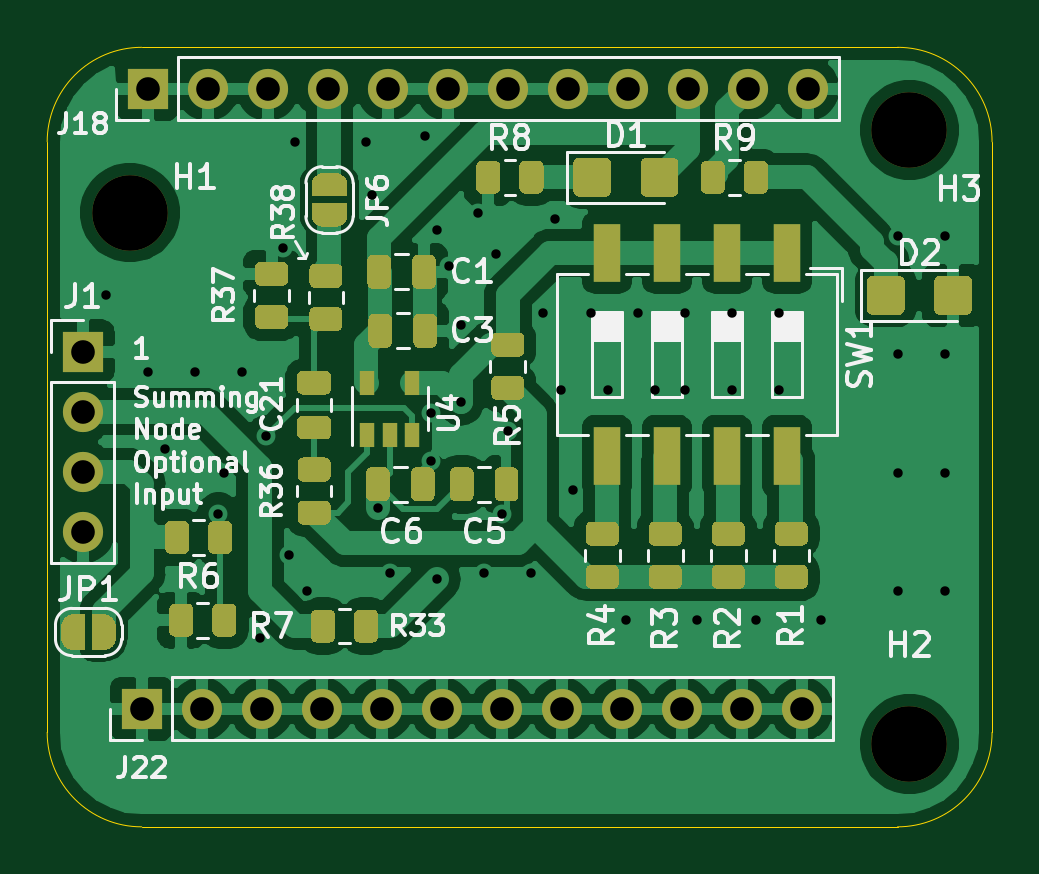
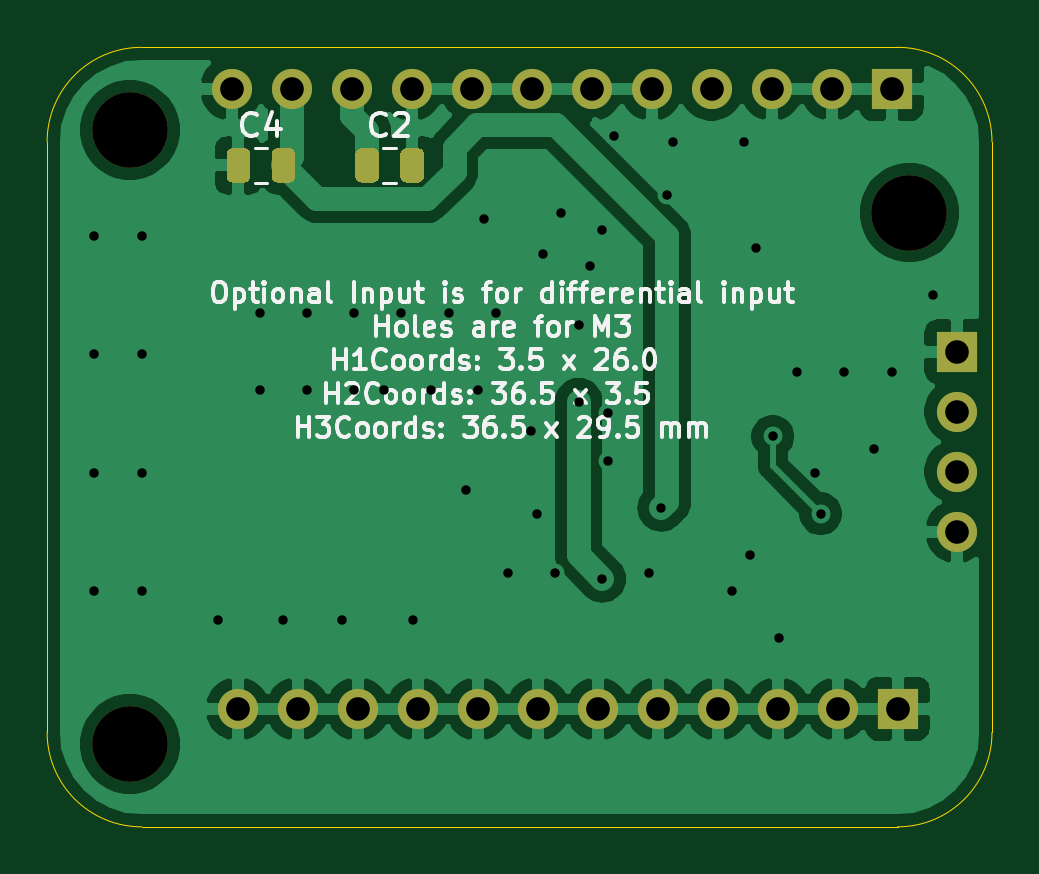
Circuit board: 11 layer files. Board 40.0 x 33.0 mm.
- bottom_copper: ModularPreamp-B_Cu.gbr (64149 bytes)
- bottom_mask: ModularPreamp-B_Mask.gbr (2860 bytes)
- paste: ModularPreamp-B_Paste.gbr (1850 bytes)
- bottom_silk: ModularPreamp-B_SilkS.gbr (32224 bytes)
- outline: ModularPreamp-Edge_Cuts.gbr (1004 bytes)
- top_copper: ModularPreamp-F_Cu.gbr (127199 bytes)
- top_mask: ModularPreamp-F_Mask.gbr (20495 bytes)
- paste: ModularPreamp-F_Paste.gbr (14974 bytes)
- top_silk: ModularPreamp-F_SilkS.gbr (38989 bytes)
- drill: ModularPreamp-NPTH.drl (329 bytes)
- drill: ModularPreamp-PTH.drl (1623 bytes)

=== bottom_copper: ModularPreamp-B_Cu.gbr (64149 bytes, source omitted) ===
=== bottom_mask: ModularPreamp-B_Mask.gbr ===
%TF.GenerationSoftware,KiCad,Pcbnew,(5.1.9)-1*%
%TF.CreationDate,2021-10-14T16:01:30-04:00*%
%TF.ProjectId,ModularPreamp,4d6f6475-6c61-4725-9072-65616d702e6b,rev?*%
%TF.SameCoordinates,Original*%
%TF.FileFunction,Soldermask,Bot*%
%TF.FilePolarity,Negative*%
%FSLAX46Y46*%
G04 Gerber Fmt 4.6, Leading zero omitted, Abs format (unit mm)*
G04 Created by KiCad (PCBNEW (5.1.9)-1) date 2021-10-14 16:01:30*
%MOMM*%
%LPD*%
G01*
G04 APERTURE LIST*
%ADD10C,3.200000*%
%ADD11O,1.700000X1.700000*%
%ADD12R,1.700000X1.700000*%
G04 APERTURE END LIST*
D10*
%TO.C,H3*%
X181500000Y-90500000D03*
%TD*%
%TO.C,H2*%
X181500000Y-116500000D03*
%TD*%
%TO.C,H1*%
X148500000Y-94000000D03*
%TD*%
D11*
%TO.C,J1*%
X146500000Y-107500000D03*
X146500000Y-104960000D03*
X146500000Y-102420000D03*
D12*
X146500000Y-99880000D03*
%TD*%
%TO.C,C4*%
G36*
G01*
X175500000Y-91525000D02*
X175500000Y-92475000D01*
G75*
G02*
X175250000Y-92725000I-250000J0D01*
G01*
X174750000Y-92725000D01*
G75*
G02*
X174500000Y-92475000I0J250000D01*
G01*
X174500000Y-91525000D01*
G75*
G02*
X174750000Y-91275000I250000J0D01*
G01*
X175250000Y-91275000D01*
G75*
G02*
X175500000Y-91525000I0J-250000D01*
G01*
G37*
G36*
G01*
X177400000Y-91525000D02*
X177400000Y-92475000D01*
G75*
G02*
X177150000Y-92725000I-250000J0D01*
G01*
X176650000Y-92725000D01*
G75*
G02*
X176400000Y-92475000I0J250000D01*
G01*
X176400000Y-91525000D01*
G75*
G02*
X176650000Y-91275000I250000J0D01*
G01*
X177150000Y-91275000D01*
G75*
G02*
X177400000Y-91525000I0J-250000D01*
G01*
G37*
%TD*%
%TO.C,C2*%
G36*
G01*
X170050000Y-91525000D02*
X170050000Y-92475000D01*
G75*
G02*
X169800000Y-92725000I-250000J0D01*
G01*
X169300000Y-92725000D01*
G75*
G02*
X169050000Y-92475000I0J250000D01*
G01*
X169050000Y-91525000D01*
G75*
G02*
X169300000Y-91275000I250000J0D01*
G01*
X169800000Y-91275000D01*
G75*
G02*
X170050000Y-91525000I0J-250000D01*
G01*
G37*
G36*
G01*
X171950000Y-91525000D02*
X171950000Y-92475000D01*
G75*
G02*
X171700000Y-92725000I-250000J0D01*
G01*
X171200000Y-92725000D01*
G75*
G02*
X170950000Y-92475000I0J250000D01*
G01*
X170950000Y-91525000D01*
G75*
G02*
X171200000Y-91275000I250000J0D01*
G01*
X171700000Y-91275000D01*
G75*
G02*
X171950000Y-91525000I0J-250000D01*
G01*
G37*
%TD*%
D11*
%TO.C,J18*%
X177190000Y-88750000D03*
X174650000Y-88750000D03*
X172110000Y-88750000D03*
X169570000Y-88750000D03*
X167030000Y-88750000D03*
X164490000Y-88750000D03*
X161950000Y-88750000D03*
X159410000Y-88750000D03*
X156870000Y-88750000D03*
X154330000Y-88750000D03*
X151790000Y-88750000D03*
D12*
X149250000Y-88750000D03*
%TD*%
D11*
%TO.C,J22*%
X176940000Y-115000000D03*
X174400000Y-115000000D03*
X171860000Y-115000000D03*
X169320000Y-115000000D03*
X166780000Y-115000000D03*
X164240000Y-115000000D03*
X161700000Y-115000000D03*
X159160000Y-115000000D03*
X156620000Y-115000000D03*
X154080000Y-115000000D03*
X151540000Y-115000000D03*
D12*
X149000000Y-115000000D03*
%TD*%
M02*

=== paste: ModularPreamp-B_Paste.gbr ===
%TF.GenerationSoftware,KiCad,Pcbnew,(5.1.9)-1*%
%TF.CreationDate,2021-10-14T16:01:30-04:00*%
%TF.ProjectId,ModularPreamp,4d6f6475-6c61-4725-9072-65616d702e6b,rev?*%
%TF.SameCoordinates,Original*%
%TF.FileFunction,Paste,Bot*%
%TF.FilePolarity,Positive*%
%FSLAX46Y46*%
G04 Gerber Fmt 4.6, Leading zero omitted, Abs format (unit mm)*
G04 Created by KiCad (PCBNEW (5.1.9)-1) date 2021-10-14 16:01:30*
%MOMM*%
%LPD*%
G01*
G04 APERTURE LIST*
G04 APERTURE END LIST*
%TO.C,C4*%
G36*
G01*
X175500000Y-91525000D02*
X175500000Y-92475000D01*
G75*
G02*
X175250000Y-92725000I-250000J0D01*
G01*
X174750000Y-92725000D01*
G75*
G02*
X174500000Y-92475000I0J250000D01*
G01*
X174500000Y-91525000D01*
G75*
G02*
X174750000Y-91275000I250000J0D01*
G01*
X175250000Y-91275000D01*
G75*
G02*
X175500000Y-91525000I0J-250000D01*
G01*
G37*
G36*
G01*
X177400000Y-91525000D02*
X177400000Y-92475000D01*
G75*
G02*
X177150000Y-92725000I-250000J0D01*
G01*
X176650000Y-92725000D01*
G75*
G02*
X176400000Y-92475000I0J250000D01*
G01*
X176400000Y-91525000D01*
G75*
G02*
X176650000Y-91275000I250000J0D01*
G01*
X177150000Y-91275000D01*
G75*
G02*
X177400000Y-91525000I0J-250000D01*
G01*
G37*
%TD*%
%TO.C,C2*%
G36*
G01*
X170050000Y-91525000D02*
X170050000Y-92475000D01*
G75*
G02*
X169800000Y-92725000I-250000J0D01*
G01*
X169300000Y-92725000D01*
G75*
G02*
X169050000Y-92475000I0J250000D01*
G01*
X169050000Y-91525000D01*
G75*
G02*
X169300000Y-91275000I250000J0D01*
G01*
X169800000Y-91275000D01*
G75*
G02*
X170050000Y-91525000I0J-250000D01*
G01*
G37*
G36*
G01*
X171950000Y-91525000D02*
X171950000Y-92475000D01*
G75*
G02*
X171700000Y-92725000I-250000J0D01*
G01*
X171200000Y-92725000D01*
G75*
G02*
X170950000Y-92475000I0J250000D01*
G01*
X170950000Y-91525000D01*
G75*
G02*
X171200000Y-91275000I250000J0D01*
G01*
X171700000Y-91275000D01*
G75*
G02*
X171950000Y-91525000I0J-250000D01*
G01*
G37*
%TD*%
M02*

=== bottom_silk: ModularPreamp-B_SilkS.gbr (32224 bytes, source omitted) ===
=== outline: ModularPreamp-Edge_Cuts.gbr ===
%TF.GenerationSoftware,KiCad,Pcbnew,(5.1.9)-1*%
%TF.CreationDate,2021-10-14T16:01:30-04:00*%
%TF.ProjectId,ModularPreamp,4d6f6475-6c61-4725-9072-65616d702e6b,rev?*%
%TF.SameCoordinates,Original*%
%TF.FileFunction,Profile,NP*%
%FSLAX46Y46*%
G04 Gerber Fmt 4.6, Leading zero omitted, Abs format (unit mm)*
G04 Created by KiCad (PCBNEW (5.1.9)-1) date 2021-10-14 16:01:30*
%MOMM*%
%LPD*%
G01*
G04 APERTURE LIST*
%TA.AperFunction,Profile*%
%ADD10C,0.050000*%
%TD*%
G04 APERTURE END LIST*
D10*
X145000000Y-91000000D02*
G75*
G02*
X149000000Y-87000000I4000000J0D01*
G01*
X181000000Y-87000000D02*
G75*
G02*
X185000000Y-91000000I0J-4000000D01*
G01*
X185000000Y-116000000D02*
G75*
G02*
X181000000Y-120000000I-4000000J0D01*
G01*
X149000000Y-120000000D02*
G75*
G02*
X145000000Y-116000000I0J4000000D01*
G01*
X145000000Y-91000000D02*
X145000000Y-116000000D01*
X181000000Y-87000000D02*
X149000000Y-87000000D01*
X185000000Y-116000000D02*
X185000000Y-91000000D01*
X149000000Y-120000000D02*
X181000000Y-120000000D01*
M02*

=== top_copper: ModularPreamp-F_Cu.gbr (127199 bytes, source omitted) ===
=== top_mask: ModularPreamp-F_Mask.gbr (20495 bytes, source omitted) ===
=== paste: ModularPreamp-F_Paste.gbr (14974 bytes, source omitted) ===
=== top_silk: ModularPreamp-F_SilkS.gbr (38989 bytes, source omitted) ===
=== drill: ModularPreamp-NPTH.drl ===
M48
; DRILL file {KiCad (5.1.9)-1} date 10/14/21 16:04:50
; FORMAT={-:-/ absolute / inch / decimal}
; #@! TF.CreationDate,2021-10-14T16:04:50-04:00
; #@! TF.GenerationSoftware,Kicad,Pcbnew,(5.1.9)-1
; #@! TF.FileFunction,NonPlated,1,2,NPTH
FMAT,2
INCH
T1C0.1260
%
G90
G05
T1
X5.8465Y-3.7008
X7.1457Y-3.563
X7.1457Y-4.5866
T0
M30

=== drill: ModularPreamp-PTH.drl ===
M48
; DRILL file {KiCad (5.1.9)-1} date 10/14/21 16:04:50
; FORMAT={-:-/ absolute / inch / decimal}
; #@! TF.CreationDate,2021-10-14T16:04:50-04:00
; #@! TF.GenerationSoftware,Kicad,Pcbnew,(5.1.9)-1
; #@! TF.FileFunction,Plated,1,2,PTH
FMAT,2
INCH
T1C0.0157
T2C0.0394
%
G90
G05
T1
X5.8071Y-3.8386
X5.876Y-3.9665
X5.9055Y-4.0945
X5.9547Y-3.9665
X5.9941Y-4.2028
X6.0039Y-4.1339
X6.0335Y-3.9665
X6.063Y-4.4094
X6.0739Y-4.0737
X6.1024Y-3.7598
X6.1122Y-4.2717
X6.122Y-3.5827
X6.1417Y-4.3307
X6.2402Y-3.5827
X6.25Y-3.6713
X6.2598Y-4.1929
X6.2795Y-4.3012
X6.3386Y-3.5728
X6.3484Y-4.0354
X6.3484Y-4.1142
X6.3583Y-3.7303
X6.3583Y-4.311
X6.378Y-3.7894
X6.3976Y-3.8878
X6.3976Y-4.0157
X6.4272Y-3.7008
X6.437Y-4.3012
X6.4567Y-3.7697
X6.4665Y-4.2028
X6.4765Y-4.0649
X6.5157Y-4.3012
X6.5354Y-3.8681
X6.5551Y-3.7106
X6.565Y-3.9961
X6.5846Y-4.1634
X6.6142Y-3.8681
X6.6437Y-3.9961
X6.6732Y-4.3799
X6.6929Y-3.8681
X6.7224Y-3.9961
X6.7717Y-3.8681
X6.7717Y-3.9961
X6.7913Y-4.3799
X6.8504Y-3.8681
X6.8504Y-3.9961
X6.8898Y-4.3799
X6.9291Y-3.8681
X6.9291Y-3.9961
X6.998Y-4.3799
X7.126Y-3.7402
X7.126Y-3.937
X7.126Y-4.1339
X7.126Y-4.3307
X7.2047Y-3.7402
X7.2047Y-3.937
X7.2047Y-4.1339
X7.2047Y-4.3307
T2
X5.7677Y-3.9323
X5.7677Y-4.0323
X5.7677Y-4.1323
X5.7677Y-4.2323
X5.8661Y-4.5276
X5.876Y-3.4941
X5.9661Y-4.5276
X5.976Y-3.4941
X6.0661Y-4.5276
X6.076Y-3.4941
X6.1661Y-4.5276
X6.176Y-3.4941
X6.2661Y-4.5276
X6.276Y-3.4941
X6.3661Y-4.5276
X6.376Y-3.4941
X6.4661Y-4.5276
X6.476Y-3.4941
X6.5661Y-4.5276
X6.576Y-3.4941
X6.6661Y-4.5276
X6.676Y-3.4941
X6.7661Y-4.5276
X6.776Y-3.4941
X6.8661Y-4.5276
X6.876Y-3.4941
X6.9661Y-4.5276
X6.976Y-3.4941
T0
M30

